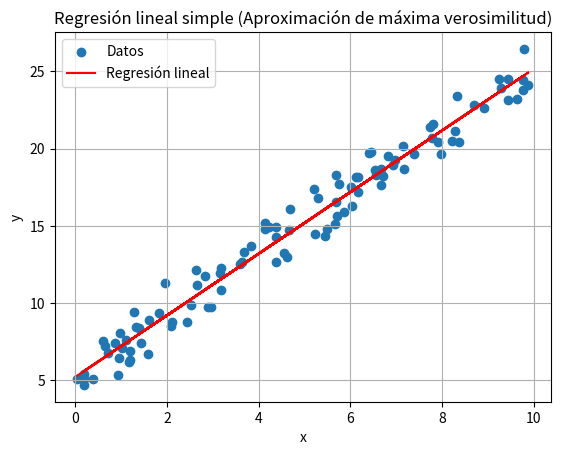

Reproduce this figure in Python.
# [redacted]

#El Aprendizaje Bayesiano es un enfoque para el aprendizaje automático que utiliza la teoría de la probabilidad bayesiana para inferir 
#la distribución de probabilidad de los parámetros de un modelo dado, dadas las observaciones de los datos.

import numpy as np #Importamos las librerias necesarias.
import scipy.optimize as optimize
import matplotlib.pyplot as plt

#Generamos datos sintéticos.
np.random.seed(0)
x = np.random.uniform(0, 10, size=100)
true_slope = 2
true_intercept = 5
y = true_slope * x + true_intercept + np.random.normal(0, 1, size=100)

def linear_regression(params, x, y): #Definimos la función de regresión lineal.
    slope, intercept = params
    y_pred = slope * x + intercept
    return np.sum((y_pred - y) ** 2)

#Estimamos los parámetros del modelo utilizando máxima verosimilitud.
initial_guess = [0, 0] #Estimación inicial de los parámetros.
result = optimize.minimize(linear_regression, initial_guess, args=(x, y))
slope, intercept = result.x

#Visualizamos los datos y la línea de regresión.
plt.scatter(x, y, label='Datos')
plt.plot(x, slope * x + intercept, color='red', label='Regresión lineal')
plt.title('Regresión lineal simple (Aproximación de máxima verosimilitud)') #Agregamos un titulo.
plt.xlabel('x')#Agregamos etiquetas al eje X y Y.
plt.ylabel('y')
plt.legend() #Agregamos una leyenda.
plt.grid(True) #Mostramos la cuadricula.
plt.show() #Mostramos el gráfico.

#Imprimimos los parámetros del modelo.
print('Pendiente estimada (máxima verosimilitud):', slope)
print('Intersección estimada (máxima verosimilitud):', intercept)